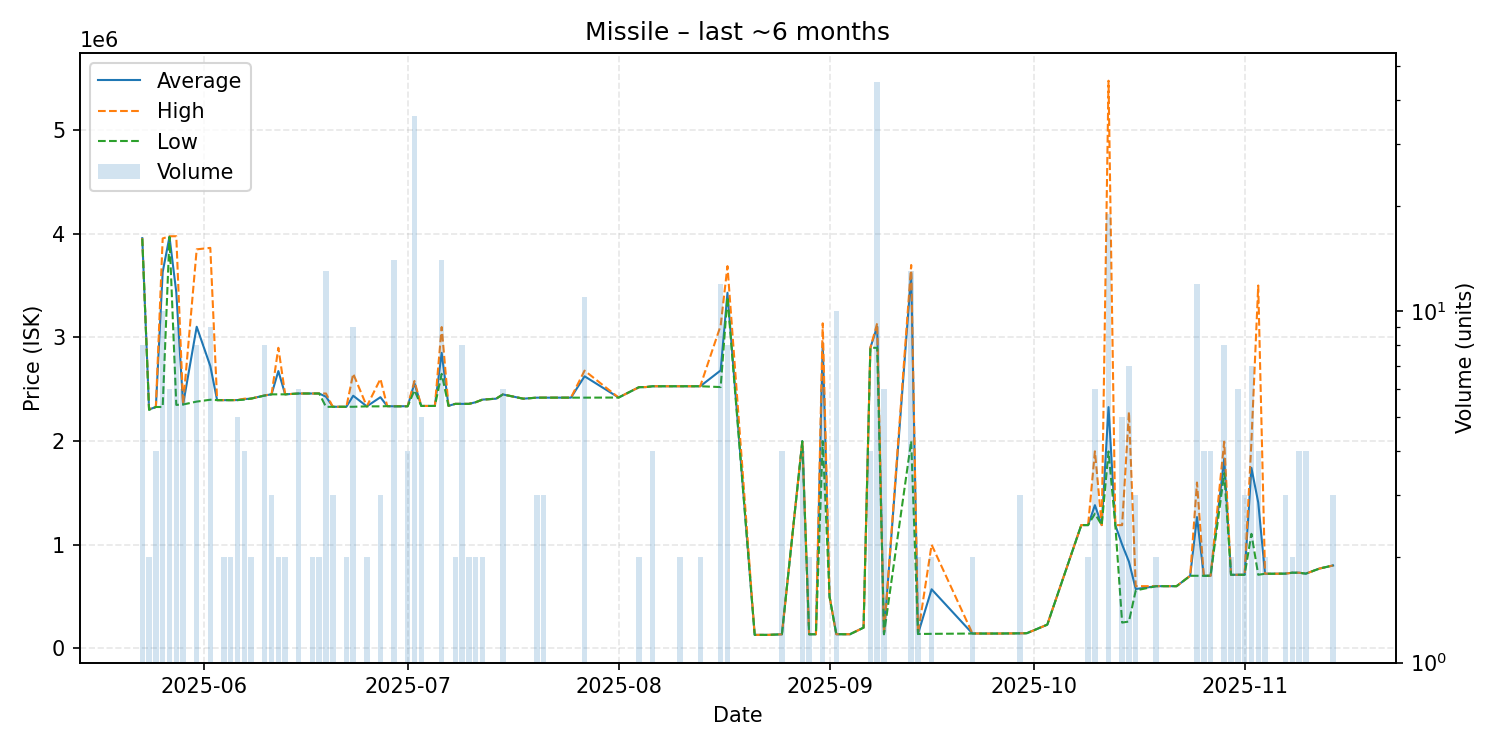

Data behind this chart, as committed beside it:
date, average, highest, lowest, order_count, volume
2025-05-23, 3957875, 3958000, 3954500, 5, 8
2025-05-24, 2305000, 2309000, 2301000, 2, 2
2025-05-25, 2329000, 2329000, 2329000, 1, 4
2025-05-26, 3631100, 3955000, 2329000, 5, 10
2025-05-27, 3971000, 3976000, 3970000, 2, 6
2025-05-28, 3435556, 3976500, 2349000, 6, 9
2025-05-29, 2353500, 2354000, 2353000, 3, 6
2025-05-31, 3103000, 3850000, 2381000, 7, 8
2025-06-02, 2723667, 3864000, 2399000, 5, 9
2025-06-03, 2395000, 2395000, 2395000, 1, 1
2025-06-04, 2395000, 2395000, 2395000, 2, 2
2025-06-05, 2395000, 2395000, 2395000, 2, 2
2025-06-06, 2395800, 2396000, 2395000, 3, 5
2025-06-07, 2404500, 2409000, 2400000, 2, 4
2025-06-08, 2410000, 2410000, 2410000, 2, 2
2025-06-10, 2440500, 2441000, 2439000, 3, 8
2025-06-11, 2451000, 2451000, 2451000, 2, 3
2025-06-12, 2675500, 2900000, 2451000, 2, 2
2025-06-13, 2451000, 2451000, 2451000, 1, 2
2025-06-15, 2459000, 2459000, 2459000, 3, 6
2025-06-17, 2459000, 2459000, 2459000, 1, 2
2025-06-18, 2459000, 2459000, 2459000, 2, 2
2025-06-19, 2428000, 2459000, 2330000, 5, 13
2025-06-20, 2331000, 2331000, 2331000, 3, 3
2025-06-21, 2331000, 2331000, 2331000, 1, 1
2025-06-22, 2331000, 2331000, 2331000, 1, 2
2025-06-23, 2437444, 2650000, 2331000, 5, 9
2025-06-25, 2335000, 2335000, 2335000, 1, 2
2025-06-27, 2423333, 2600000, 2335000, 2, 3
2025-06-28, 2337000, 2337000, 2337000, 1, 1
2025-06-29, 2335714, 2337000, 2335000, 4, 14
2025-07-01, 2336500, 2337000, 2335000, 3, 4
2025-07-02, 2558222, 2580000, 2490000, 8, 36
2025-07-03, 2339000, 2339000, 2339000, 3, 5
2025-07-04, 2339000, 2339000, 2339000, 1, 1
2025-07-05, 2339000, 2339000, 2339000, 1, 1
2025-07-06, 2851357, 3100000, 2649000, 7, 14
2025-07-07, 2340000, 2340000, 2340000, 1, 1
2025-07-08, 2359000, 2359000, 2359000, 2, 2
2025-07-09, 2359000, 2359000, 2359000, 2, 8
2025-07-10, 2359000, 2359000, 2359000, 1, 2
2025-07-11, 2375000, 2375000, 2375000, 2, 2
2025-07-12, 2400000, 2400000, 2400000, 2, 2
2025-07-14, 2409000, 2409000, 2409000, 1, 1
2025-07-15, 2450000, 2450000, 2450000, 3, 6
2025-07-18, 2409000, 2409000, 2409000, 1, 1
2025-07-20, 2419000, 2419000, 2419000, 2, 3
2025-07-21, 2419000, 2419000, 2419000, 2, 3
2025-07-25, 2419000, 2419000, 2419000, 1, 1
2025-07-27, 2625091, 2680000, 2419000, 7, 11
2025-08-01, 2420000, 2420000, 2420000, 1, 1
2025-08-04, 2520000, 2520000, 2520000, 2, 2
2025-08-05, 2521000, 2521000, 2521000, 1, 1
2025-08-06, 2529000, 2529000, 2529000, 1, 4
2025-08-08, 2529000, 2529000, 2529000, 1, 1
2025-08-09, 2529000, 2529000, 2529000, 1, 1
2025-08-10, 2529000, 2529000, 2529000, 1, 2
2025-08-13, 2529000, 2529000, 2529000, 1, 2
2025-08-16, 2682000, 3114500, 2521000, 7, 12
2025-08-17, 3431000, 3688000, 3390000, 3, 8
... 53 more rows
